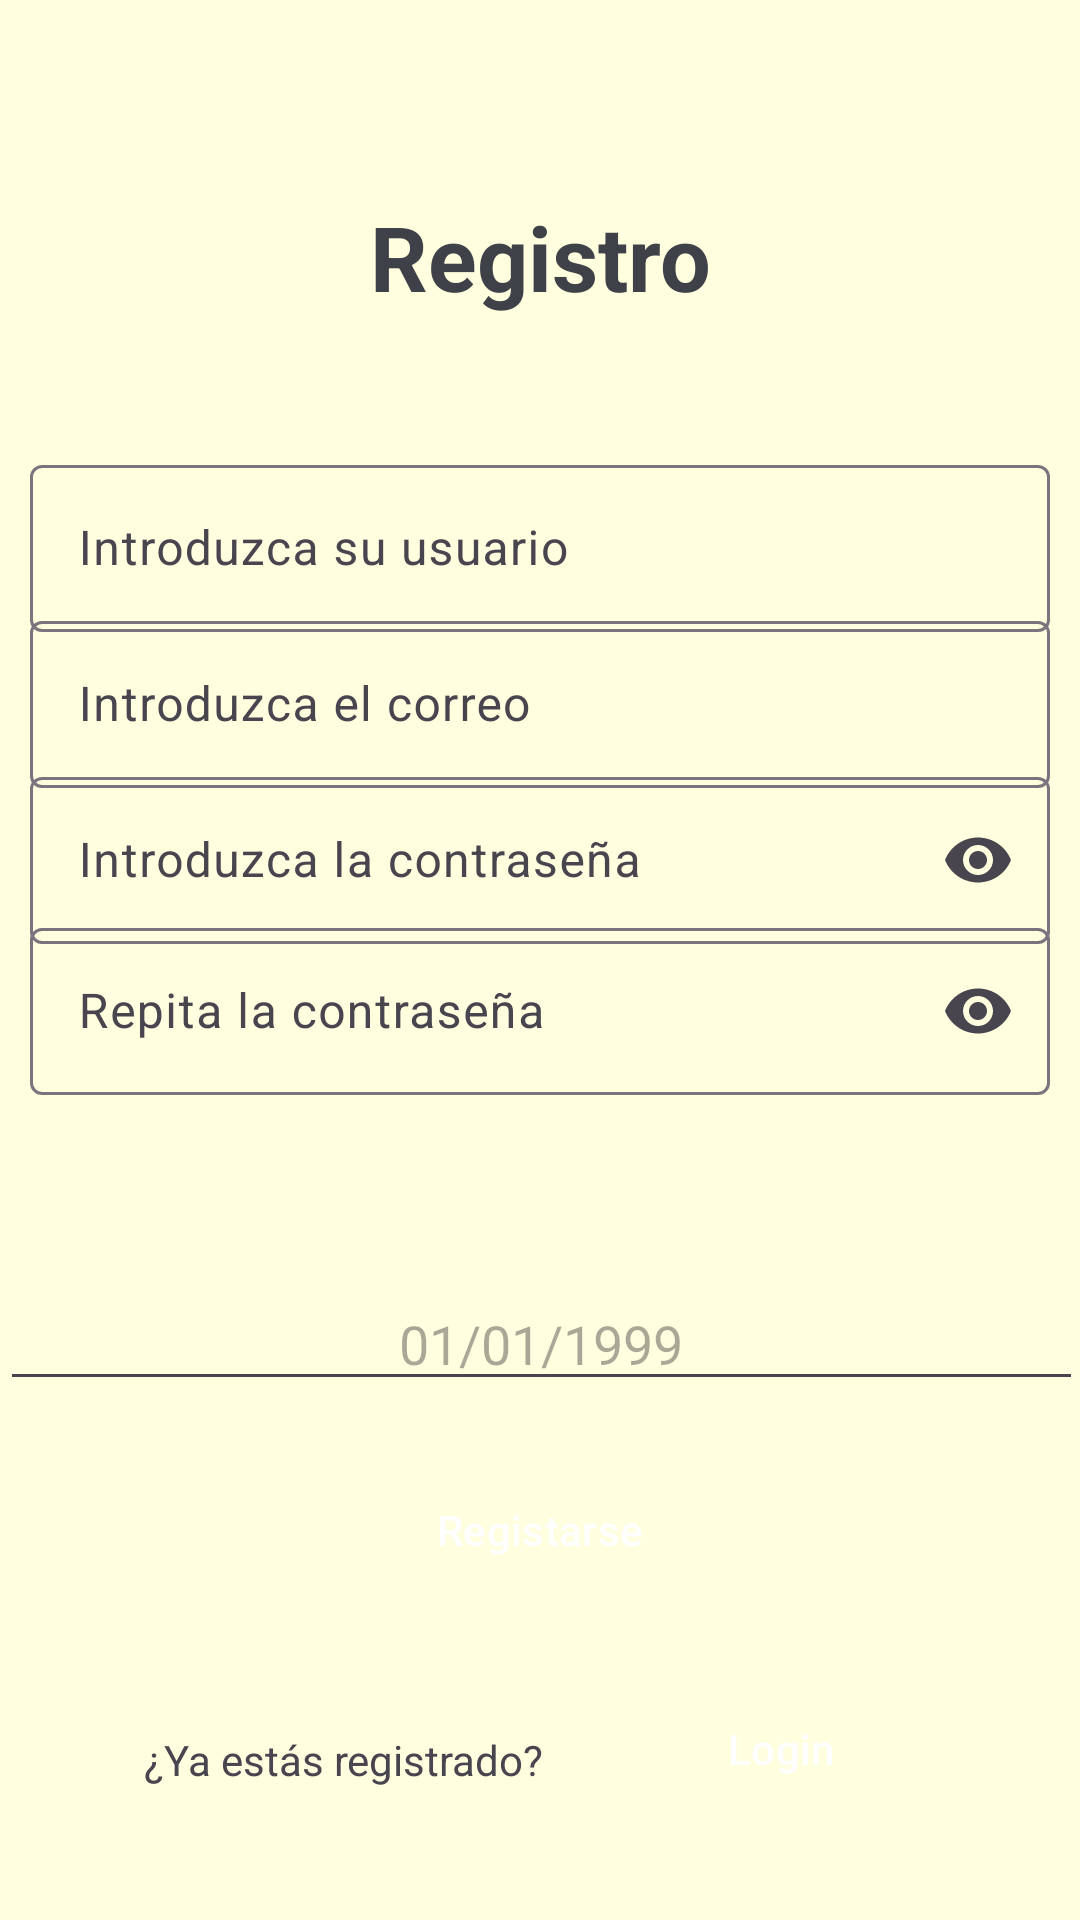

Write the Android layout XML for this screen, with the resource values it uses.
<!-- AndroidManifest.xml: application theme Theme.ProyectoAlfari -->
<!-- res/layout/register_layout.xml -->
<?xml version="1.0" encoding="utf-8"?>
<androidx.constraintlayout.widget.ConstraintLayout xmlns:android="http://schemas.android.com/apk/res/android"
    xmlns:tools="http://schemas.android.com/tools"
    android:layout_width="match_parent"
    android:layout_height="match_parent"
    xmlns:app="http://schemas.android.com/apk/res-auto"
    android:background="#fffedf"
    >
    <TextView
        android:id="@+id/tvTittle"
        android:layout_width="wrap_content"
        android:layout_height="wrap_content"
        android:text="Registro"
        android:textSize="30sp"
        app:layout_constraintBottom_toBottomOf="parent"
        app:layout_constraintEnd_toEndOf="parent"
        app:layout_constraintHorizontal_bias="0.501"
        app:layout_constraintStart_toStartOf="parent"
        app:layout_constraintTop_toTopOf="parent"
        app:layout_constraintVertical_bias="0.109"
        android:textStyle="bold"
        android:textColor="#3e4147"/>

    <com.google.android.material.textfield.TextInputLayout
        android:id="@+id/tilUserReg"
        android:layout_width="match_parent"
        android:layout_height="wrap_content"
        android:hint="Introduzca su usuario"
        app:layout_constraintBottom_toBottomOf="parent"
        app:layout_constraintEnd_toEndOf="parent"
        app:layout_constraintHorizontal_bias="0.0"
        app:layout_constraintStart_toStartOf="parent"
        app:layout_constraintTop_toTopOf="parent"
        app:layout_constraintVertical_bias="0.250"
        android:layout_margin="10dp">

        <com.google.android.material.textfield.TextInputEditText
            android:layout_width="match_parent"
            android:layout_height="wrap_content" />

    </com.google.android.material.textfield.TextInputLayout>

    <com.google.android.material.textfield.TextInputLayout
        android:id="@+id/tilEmailReg"
        android:layout_width="match_parent"
        android:layout_height="wrap_content"
        android:hint="Introduzca el correo"
        app:layout_constraintBottom_toBottomOf="parent"
        app:layout_constraintEnd_toEndOf="parent"
        app:layout_constraintHorizontal_bias="0.0"
        app:layout_constraintStart_toStartOf="parent"
        app:layout_constraintTop_toTopOf="parent"
        app:layout_constraintVertical_bias="0.343"
        android:layout_margin="10dp">
        <com.google.android.material.textfield.TextInputEditText
            android:layout_width="match_parent"
            android:layout_height="wrap_content"
            android:inputType="textEmailAddress"/>

    </com.google.android.material.textfield.TextInputLayout>


    <com.google.android.material.textfield.TextInputLayout
        android:id="@+id/tilPasswordReg"
        android:layout_width="match_parent"
        android:layout_height="wrap_content"
        app:endIconMode="password_toggle"
        app:layout_constraintBottom_toBottomOf="parent"
        app:layout_constraintEnd_toEndOf="parent"
        app:layout_constraintHorizontal_bias="0.0"
        app:layout_constraintStart_toStartOf="parent"
        app:layout_constraintTop_toTopOf="parent"
        app:layout_constraintVertical_bias="0.436"
        android:hint="Introduzca la contraseña"
        android:layout_margin="10dp">
        <com.google.android.material.textfield.TextInputEditText
            android:layout_width="match_parent"
            android:layout_height="wrap_content"
            android:inputType="textPassword"/>
    </com.google.android.material.textfield.TextInputLayout>

    <com.google.android.material.textfield.TextInputLayout
        android:id="@+id/tilPasswordRepeatReg"
        android:layout_width="match_parent"
        android:layout_height="wrap_content"
        app:endIconMode="password_toggle"
        app:layout_constraintBottom_toBottomOf="parent"
        app:layout_constraintEnd_toEndOf="parent"
        app:layout_constraintStart_toStartOf="parent"
        app:layout_constraintTop_toTopOf="parent"
        app:layout_constraintVertical_bias="0.526"
        android:hint="Repita la contraseña"
        android:layout_margin="10dp">
        <com.google.android.material.textfield.TextInputEditText
            android:layout_width="match_parent"
            android:layout_height="wrap_content"
            android:inputType="textPassword" />
    </com.google.android.material.textfield.TextInputLayout>

    <EditText
        android:id="@+id/etDate"
        android:layout_width="361dp"
        android:layout_height="41dp"
        android:editable="false"
        android:focusable="false"
        android:hint="01/01/1999"
        android:inputType="date"
        android:textAlignment="center"
        app:layout_constraintBottom_toBottomOf="parent"
        app:layout_constraintEnd_toEndOf="parent"
        app:layout_constraintStart_toStartOf="parent"
        app:layout_constraintTop_toTopOf="parent"
        app:layout_constraintVertical_bias="0.711" />

    <Button
        android:id="@+id/btnRegister"
        style="@style/Widget.Material3.Button.ElevatedButton"
        android:layout_width="match_parent"
        android:layout_height="wrap_content"
        android:text="Registarse"
        android:textColor="@color/white"
        app:layout_constraintBottom_toBottomOf="parent"
        app:layout_constraintEnd_toEndOf="parent"
        app:layout_constraintHorizontal_bias="0.0"
        app:layout_constraintStart_toStartOf="parent"
        app:layout_constraintTop_toTopOf="parent"
        app:layout_constraintVertical_bias="0.844"
        android:backgroundTint="#5a2e2e"
        android:layout_margin="20dp"/>

    <Button
        android:id="@+id/btnLoginLayout"
        style="@style/Widget.Material3.Button.ElevatedButton"
        android:layout_width="127dp"
        android:layout_height="52dp"
        android:text="Login"
        android:textColor="@color/white"
        app:layout_constraintBottom_toBottomOf="parent"
        app:layout_constraintEnd_toEndOf="parent"
        app:layout_constraintHorizontal_bias="0.845"
        app:layout_constraintStart_toStartOf="parent"
        app:layout_constraintTop_toTopOf="parent"
        app:layout_constraintVertical_bias="0.947"
        android:backgroundTint="#5a2e2e"/>

    <TextView
        android:id="@+id/tvYaTeHasReg"
        android:layout_width="wrap_content"
        android:layout_height="wrap_content"
        android:text="¿Ya estás registrado?"
        app:layout_constraintBottom_toBottomOf="parent"
        app:layout_constraintEnd_toEndOf="parent"
        app:layout_constraintHorizontal_bias="0.212"
        app:layout_constraintStart_toStartOf="parent"
        app:layout_constraintTop_toTopOf="parent"
        app:layout_constraintVertical_bias="0.929" />

</androidx.constraintlayout.widget.ConstraintLayout>
<!-- resources referenced by this layout -->
<resources>
  <style name="Theme.ProyectoAlfari" parent="Base.Theme.ProyectoAlfari" />
  <style name="Base.Theme.ProyectoAlfari" parent="Theme.Material3.DayNight.NoActionBar">
          
          
      </style>
  <!-- not gathered from this repository: default colours our renderer supplied (Android Studio template values) -->
  <color name="white">#FFFFFFFF</color>
</resources>
